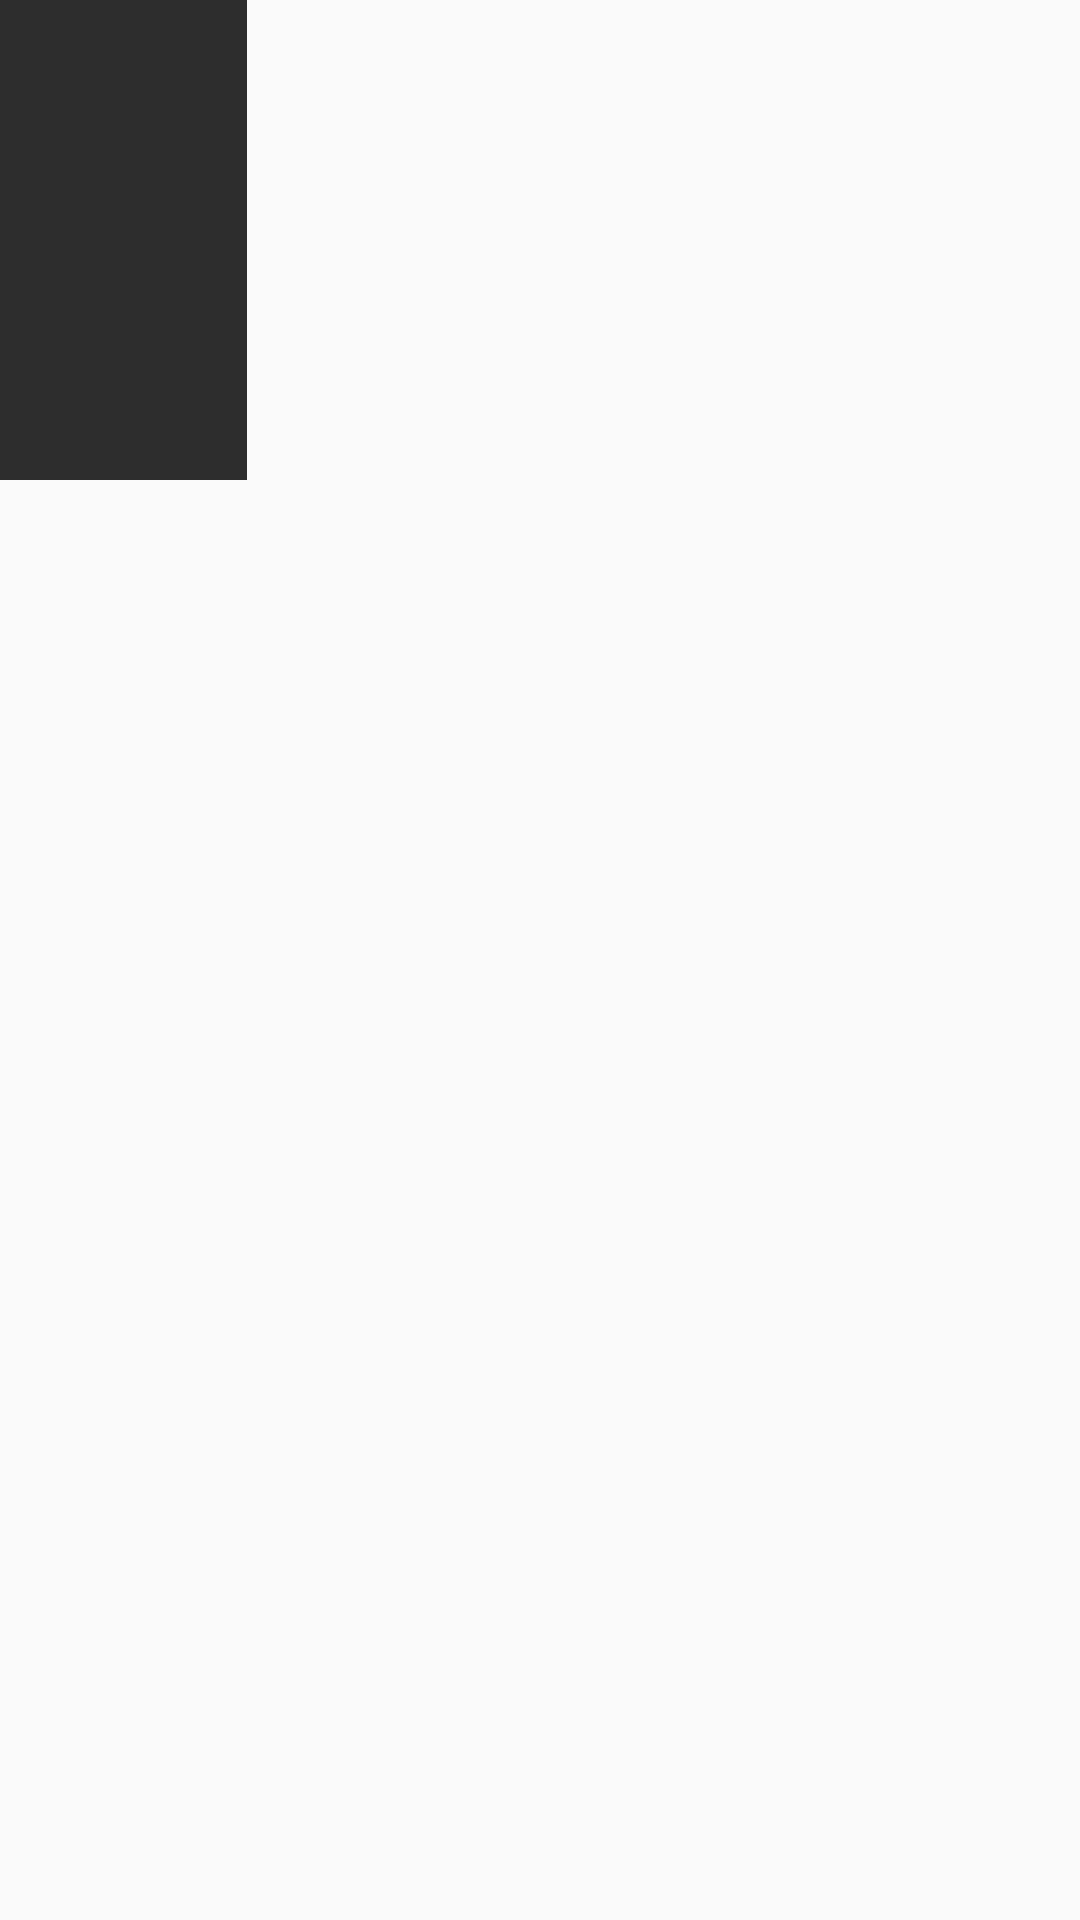

Android layout source for this screen:
<!-- AndroidManifest.xml: application theme AppTheme -->
<!-- res/layout/book_item_row.xml -->
<?xml version="1.0" encoding="utf-8"?>
<TableRow xmlns:android="http://schemas.android.com/apk/res/android"
    android:layout_width="match_parent"
    android:layout_height="wrap_content"
    android:orientation="horizontal"
    android:id="@+id/book_item_row"
    android:layout_marginBottom="10dp">

    <ImageView
        android:id="@+id/book_cell_img"
        android:layout_width="0dp"
        android:layout_height="160dp"
        android:scaleType="centerCrop"
        android:background="#2d2d2d"
        android:layout_weight="0.25"
        android:layout_marginRight="10dp"
        android:layout_marginBottom="10dp"/>

    <TextView
        android:layout_width="0dp"
        android:layout_height="match_parent"
        android:id="@+id/book_title_cell"
        android:layout_weight="0.25"
        android:gravity="center"
        android:layout_marginRight="10dp"
        android:layout_marginBottom="10dp"/>

    <TextView
        android:layout_width="0dp"
        android:layout_height="match_parent"
        android:id="@+id/book_category_cell"
        android:layout_weight="0.25"
        android:gravity="center"
        android:layout_marginRight="10dp"
        android:layout_marginBottom="10dp"/>

    <TextView
        android:layout_width="0dp"
        android:layout_height="match_parent"
        android:id="@+id/book_pages_cell"
        android:layout_weight="0.25"
        android:gravity="center"
        android:layout_marginBottom="10dp"/>
</TableRow>
<!-- resources referenced by this layout -->
<resources>
  <style name="AppTheme" parent="Theme.AppCompat.Light.DarkActionBar">
          
          <item name="colorPrimary">#ED00B4B4</item>
          <item name="colorPrimaryDark">#028888</item>
          <item name="colorAccent">@color/colorAccent</item>
      </style>
  <color name="colorAccent">#03DAC5</color>
</resources>
